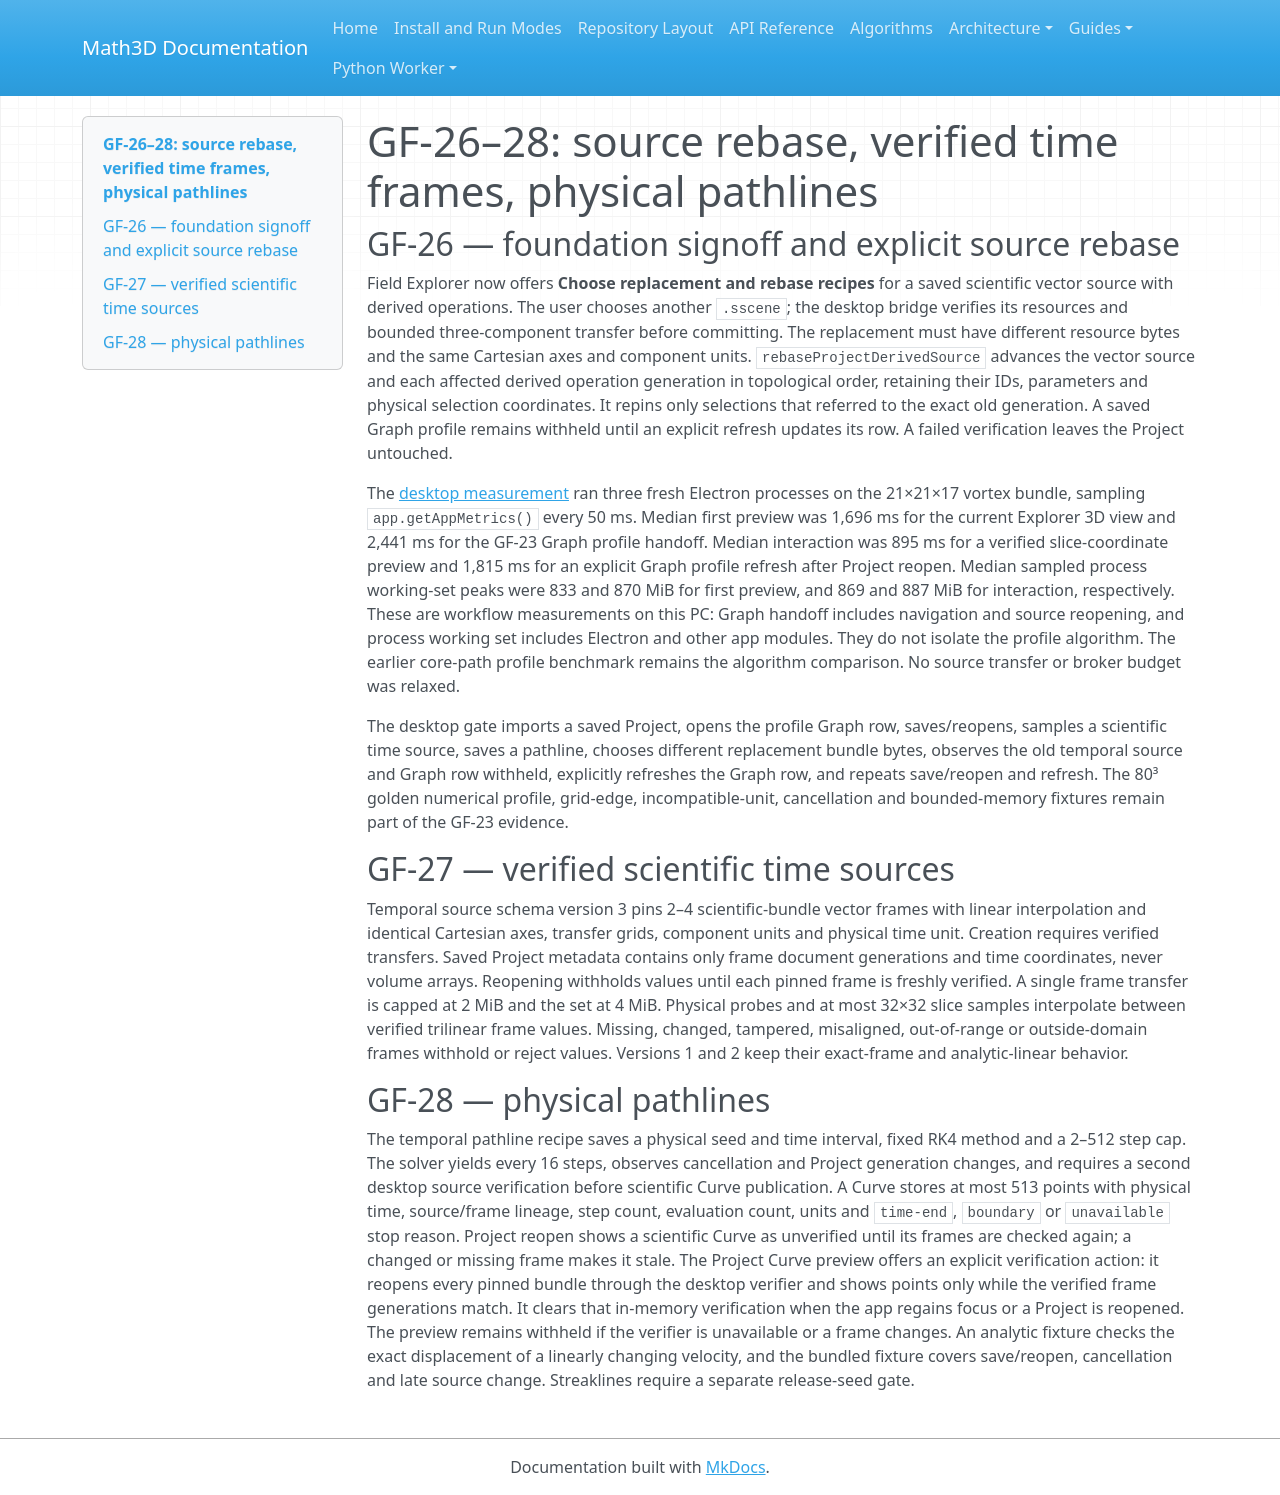

repository: expert10000/Math3D · page: graph-field-gf26-gf28-foundation-time-pathline/index.html · generator: mkdocs

# GF-26–28: source rebase, verified time frames, physical pathlines

## GF-26 — foundation signoff and explicit source rebase

Field Explorer now offers **Choose replacement and rebase recipes** for a saved scientific vector source with derived operations. The user chooses another `.sscene`; the desktop bridge verifies its resources and bounded three-component transfer before committing. The replacement must have different resource bytes and the same Cartesian axes and component units. `rebaseProjectDerivedSource` advances the vector source and each affected derived operation generation in topological order, retaining their IDs, parameters and physical selection coordinates. It repins only selections that referred to the exact old generation. A saved Graph profile remains withheld until an explicit refresh updates its row. A failed verification leaves the Project untouched.

The [desktop measurement](evidence/gf26-desktop-foundation-2026-11-05.json) ran three fresh Electron processes on the 21×21×17 vortex bundle, sampling `app.getAppMetrics()` every 50 ms. Median first preview was 1,696 ms for the current Explorer 3D view and 2,441 ms for the GF-23 Graph profile handoff. Median interaction was 895 ms for a verified slice-coordinate preview and 1,815 ms for an explicit Graph profile refresh after Project reopen. Median sampled process working-set peaks were 833 and 870 MiB for first preview, and 869 and 887 MiB for interaction, respectively. These are workflow measurements on this PC: Graph handoff includes navigation and source reopening, and process working set includes Electron and other app modules. They do not isolate the profile algorithm. The earlier core-path profile benchmark remains the algorithm comparison. No source transfer or broker budget was relaxed.

The desktop gate imports a saved Project, opens the profile Graph row, saves/reopens, samples a scientific time source, saves a pathline, chooses different replacement bundle bytes, observes the old temporal source and Graph row withheld, explicitly refreshes the Graph row, and repeats save/reopen and refresh. The 80³ golden numerical profile, grid-edge, incompatible-unit, cancellation and bounded-memory fixtures remain part of the GF-23 evidence.

## GF-27 — verified scientific time sources

Temporal source schema version 3 pins 2–4 scientific-bundle vector frames with linear interpolation and identical Cartesian axes, transfer grids, component units and physical time unit. Creation requires verified transfers. Saved Project metadata contains only frame document generations and time coordinates, never volume arrays. Reopening withholds values until each pinned frame is freshly verified. A single frame transfer is capped at 2 MiB and the set at 4 MiB. Physical probes and at most 32×32 slice samples interpolate between verified trilinear frame values. Missing, changed, tampered, misaligned, out-of-range or outside-domain frames withhold or reject values. Versions 1 and 2 keep their exact-frame and analytic-linear behavior.

## GF-28 — physical pathlines

The temporal pathline recipe saves a physical seed and time interval, fixed RK4 method and a 2–512 step cap. The solver yields every 16 steps, observes cancellation and Project generation changes, and requires a second desktop source verification before scientific Curve publication. A Curve stores at most 513 points with physical time, source/frame lineage, step count, evaluation count, units and `time-end`, `boundary` or `unavailable` stop reason. Project reopen shows a scientific Curve as unverified until its frames are checked again; a changed or missing frame makes it stale. The Project Curve preview offers an explicit verification action: it reopens every pinned bundle through the desktop verifier and shows points only while the verified frame generations match. It clears that in-memory verification when the app regains focus or a Project is reopened. The preview remains withheld if the verifier is unavailable or a frame changes. An analytic fixture checks the exact displacement of a linearly changing velocity, and the bundled fixture covers save/reopen, cancellation and late source change. Streaklines require a separate release-seed gate.
